Run: headless pygame with SDL's dummy video driver; simulated clock (each Clock.tick advances the game by its frame time, no real sleeping); random seed 0; keys injected as events and as key.get_pressed() state; mouse plan: one left click at the window centre at the start of phase 2, then a move to the lower-right quarter at the start of phase 3.
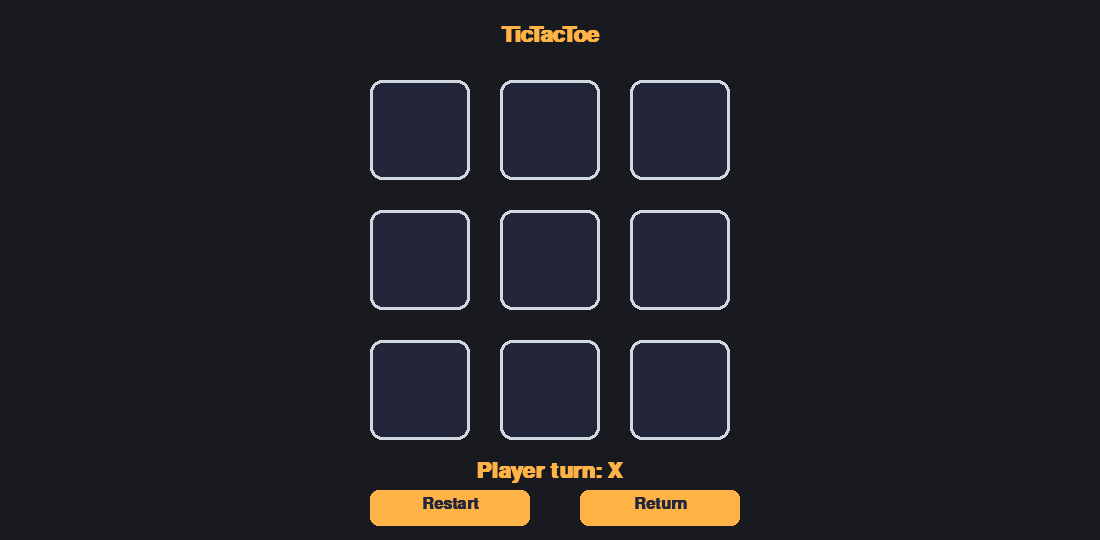
Frame 1 of 4 · flips 1–60 · no input
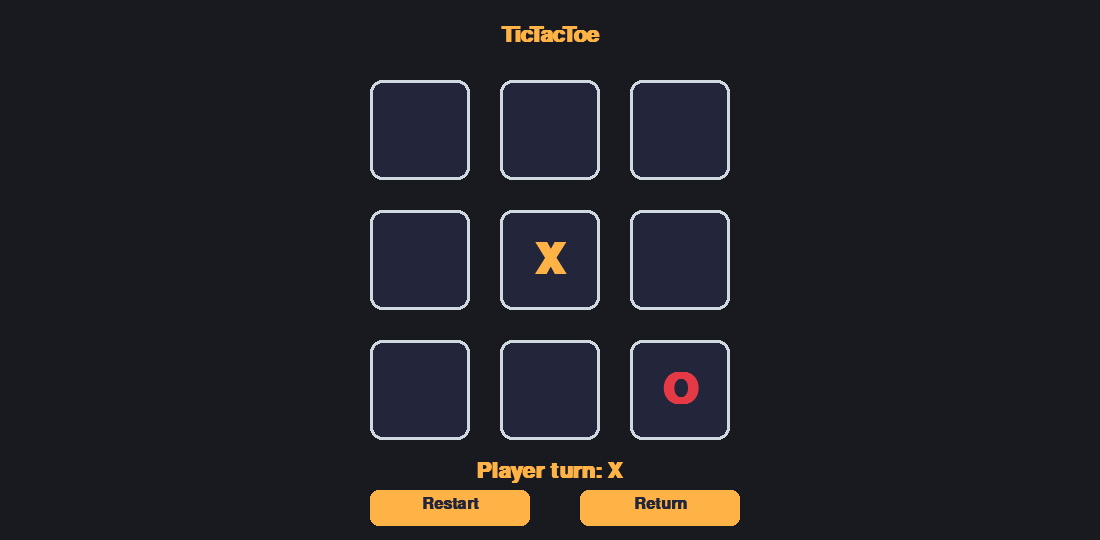
Frame 2 of 4 · flips 61–180 · clicked the window centre · tapped SPACE, RETURN · held RIGHT (→), D
Frame 3 of 4 · flips 181–300 · moved the mouse to the lower-right quarter · held DOWN (↓), S · screen unchanged from frame 2, image omitted
Frame 4 of 4 · flips 301–420 · held LEFT (←), A, UP (↑), W · screen unchanged from frame 3, image omitted

The pygame program that drew these frames:

import pygame
import sys
import random

# Cores do portfólio
BG_COLOR = (24, 26, 32)     # #181a20
CARD_COLOR = (35, 38, 58)     # #23263a
LINE_COLOR = (207, 217, 223)  # #cfd9df
X_COLOR = (255, 179, 71)      # #ffb347
O_COLOR = (230, 57, 70)       # #e63946

WIDTH, HEIGHT = 1100, 540
CELL_SIZE = 100
MARGIN = 30

pygame.init()
screen = pygame.display.set_mode((WIDTH, HEIGHT))
screen.fill(BG_COLOR)  # Garante fundo do portfólio
pygame.display.set_caption('TicTacToe - Leandro Ramos')
font = pygame.font.SysFont('Roboto', 64, bold=True)
small_font = pygame.font.SysFont('Roboto', 32, bold=True)
clock = pygame.time.Clock()

board = [''] * 9
current_player = 'X'
game_over = False
winner = None

# Funções auxiliares
def draw_board():
    screen.fill(BG_COLOR)
    # Título
    title = small_font.render('TicTacToe', True, X_COLOR)
    screen.blit(title, (WIDTH//2 - title.get_width()//2, 24))
    # Centralização do tabuleiro
    board_width = 3 * CELL_SIZE + 2 * MARGIN
    start_x = (WIDTH - board_width) // 2
    start_y = 80
    for i in range(9):
        x = start_x + (i % 3) * (CELL_SIZE + MARGIN)
        y = start_y + (i // 3) * (CELL_SIZE + MARGIN)
        pygame.draw.rect(screen, CARD_COLOR, (x, y, CELL_SIZE, CELL_SIZE), border_radius=12)
        pygame.draw.rect(screen, LINE_COLOR, (x, y, CELL_SIZE, CELL_SIZE), 3, border_radius=12)
        if board[i] == 'X':
            text = font.render('X', True, X_COLOR)
            screen.blit(text, (x + CELL_SIZE//2 - text.get_width()//2, y + CELL_SIZE//2 - text.get_height()//2))
        elif board[i] == 'O':
            text = font.render('O', True, O_COLOR)
            screen.blit(text, (x + CELL_SIZE//2 - text.get_width()//2, y + CELL_SIZE//2 - text.get_height()//2))
    status_y = HEIGHT - 80
    if game_over:
        if winner:
            status = small_font.render(f'Player {winner} won!', True, O_COLOR if winner == 'O' else X_COLOR)
        else:
            status = small_font.render('Draw!', True, (50,50,50))
    else:
        status = small_font.render(f'Player turn: {current_player}', True, X_COLOR if current_player == 'X' else O_COLOR)
    screen.blit(status, (WIDTH//2 - status.get_width()//2, status_y))
    # Botão reiniciar
    btn_rect = pygame.Rect(WIDTH//2-180, HEIGHT-50, 160, 36)
    pygame.draw.rect(screen, X_COLOR, btn_rect, border_radius=8)
    btn_text = pygame.font.SysFont('Roboto', 24, bold=True).render('Restart', True, CARD_COLOR)
    screen.blit(btn_text, (btn_rect.x + btn_rect.width//2 - btn_text.get_width()//2, btn_rect.y + 6))
    # Botão voltar
    back_rect = pygame.Rect(WIDTH//2+30, HEIGHT-50, 160, 36)
    pygame.draw.rect(screen, X_COLOR, back_rect, border_radius=8)
    back_text = pygame.font.SysFont('Roboto', 24, bold=True).render('Return', True, CARD_COLOR)
    screen.blit(back_text, (back_rect.x + back_rect.width//2 - back_text.get_width()//2, back_rect.y + 6))
    return btn_rect, back_rect

def check_winner():
    wins = [
        [0,1,2],[3,4,5],[6,7,8],
        [0,3,6],[1,4,7],[2,5,8],
        [0,4,8],[2,4,6]
    ]
    for a,b,c in wins:
        if board[a] == board[b] == board[c] != '':
            return board[a]
    if '' not in board:
        return 'Draw'
    return None

def reset_board():
    global board, current_player, game_over, winner
    board = [''] * 9
    current_player = 'X'
    game_over = False
    winner = None

def minimax(board, player):
    winner = check_winner_minimax(board)
    if winner == 'O':
        return 1
    elif winner == 'X':
        return -1
    elif winner == 'Draw':
        return 0
    moves = []
    for i in range(9):
        if board[i] == '':
            board_copy = board[:]
            board_copy[i] = player
            score = minimax(board_copy, 'X' if player == 'O' else 'O')
            moves.append((score, i))
    if player == 'O':
        max_move = max(moves)
        return max_move[0] if len(moves) > 1 else max_move[0]
    else:
        min_move = min(moves)
        return min_move[0] if len(moves) > 1 else min_move[0]

def best_move(board):
    moves = []
    for i in range(9):
        if board[i] == '':
            board_copy = board[:]
            board_copy[i] = 'O'
            score = minimax(board_copy, 'X')
            moves.append((score, i))
    if moves:
        best = max(moves)
        return best[1]
    return None

def check_winner_minimax(board):
    wins = [
        [0,1,2],[3,4,5],[6,7,8],
        [0,3,6],[1,4,7],[2,5,8],
        [0,4,8],[2,4,6]
    ]
    for a,b,c in wins:
        if board[a] == board[b] == board[c] != '':
            return board[a]
    if '' not in board:
        return 'Draw'
    return None

# Loop principal
while True:
    for event in pygame.event.get():
        if event.type == pygame.QUIT:
            pygame.quit()
            sys.exit()
        if event.type == pygame.MOUSEBUTTONDOWN:
            if not game_over and current_player == 'X':
                mx, my = event.pos
                board_width = 3 * CELL_SIZE + 2 * MARGIN
                start_x = (WIDTH - board_width) // 2
                start_y = 80
                for i in range(9):
                    x = start_x + (i % 3) * (CELL_SIZE + MARGIN)
                    y = start_y + (i // 3) * (CELL_SIZE + MARGIN)
                    rect = pygame.Rect(x, y, CELL_SIZE, CELL_SIZE)
                    if rect.collidepoint(mx, my) and board[i] == '':
                        board[i] = current_player
                        winner = check_winner()
                        if winner:
                            game_over = True
                        else:
                            current_player = 'O'
            # Botões
            btn_rect, back_rect = draw_board()
            if btn_rect.collidepoint(event.pos):
                reset_board()
            if back_rect.collidepoint(event.pos):
                pygame.quit()
                sys.exit()
    # Bot joga como 'O' usando minimax
    if not game_over and current_player == 'O':
        pygame.time.wait(400)
        move = best_move(board)
        if move is not None:
            board[move] = 'O'
            winner = check_winner()
            if winner:
                game_over = True
            else:
                current_player = 'X'
    draw_board()
    pygame.display.flip()
    clock.tick(60)
